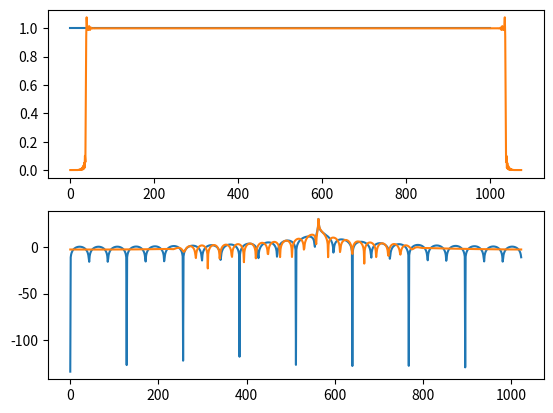

Write the Python code that produced this figure.
import numpy as np
import scipy.signal as signal
import warnings


class BaseFilter():
    """FIR filter base class

    Simple class to manage an FIR filter
    """
    def __init__(self, sampRate, cutoffFreq, windowType="blackman", numTaps=512):
        self._sampRate = sampRate
        self._cutoffFreq = cutoffFreq
        self._cutoffFreqNorm = 2 * self._cutoffFreq/self._sampRate
        self._windowType = windowType
        self._numTaps = numTaps

        #design the filter
        self._taps = self._designFilter()

    # properties
    @property
    def sampleRate(self):
        """Filter sample rate (sps)

        Returns:
            [float] -- sample rate (sps)
        """
        return self._sampRate

    @sampleRate.setter
    def sampleRate(self, newRate):
        self._sampRate = newRate
        self._cutoffFreqNorm = 2 * self._cutoffFreq/self._sampRate
        self._taps = self._designFilter()

    @property
    def cutoffFreq(self):
        """Filter cutoff frequency (Hz)

        Returns:
            [float] -- cutoff frequency (Hz)
        """
        return self._cutoffFreq

    @cutoffFreq.setter
    def cutoffFreq(self, newFreq):
        self._cutoffFreq = newFreq
        self._cutoffFreqNorm = 2 * self._cutoffFreq/self._sampRate
        self._taps = self._designFilter()

    @property
    def windowType(self):
        """Filter window type

        Returns:
            [str] -- filter window type
        """
        return self._windowType

    @windowType.setter
    def windowType(self, newWindow):
        self._windowType = newWindow
        self._taps = self._designFilter()

    # Wrapper around scipy.signal.firwin
    def _designFilter(self):
        """Designs a filter using the window method

        Private method

        Returns:
            [np.array, float] -- FIR filter taps

        """
        return signal.firwin(self._numTaps, self._cutoffFreqNorm, window=self._windowType)

    def process(self, data):
        """Filter samples

        Filters samples using circular convolution in the frequency domain.

        Arguments:
            data {np.array, complex float} -- Complex input samples

        Returns:
            [np.array, complex float] -- Complex filtered samples

        """
        return signal.fftconvolve(data, self._taps, 'full')


class InterpolatingFir(BaseFilter):
    """Interpolate samples with an fir filter
    """
    def __init__(self, sampRate, filtCutoffFreq, newSampRate, windowType="blackman", numTaps=51):
        super(InterpolatingFir, self).__init__(sampRate, filtCutoffFreq, windowType, numTaps)
        self._newSampRate = newSampRate
        self._numInterpSamps = int(newSampRate / sampRate)
        assert self._numInterpSamps > 0, "Interpolation rate must be greater than 0"

    # properties
    @property
    def newSampleRate(self):
        """New output sample rate of the filter

        Returns:
            [float] -- output rate of the filter
        """
        return self._newSampRate

    @newSampleRate.setter
    def newSampleRate(self, newRate):
        if int(newRate / self._sampRate) <= 0:
            warnings.warn("Invalid output rate, ignoring changes", RuntimeWarning)
        else:
            self._newSampRate = newRate
            self._numInterpSamps = int(self._newSampRate / self._sampRate)

    def process(self, data):
        """Interpolates and filters the input data

        Zero pads the input array and then filters with an FIR filter

        Arguments:
            data {complex float} -- Input data

        Returns:
            [complex float] -- Interpolated data
        """
        ret = np.zeros(len(data)*self._numInterpSamps, dtype=data.dtype)
        ret[::self._numInterpSamps] = self._numInterpSamps * data
        return super(InterpolatingFir, self).process(ret)


class DecimatingFir(BaseFilter):
    """Decimates samples with an fir filter
    """
    def __init__(self, sampRate, filtCutoffFreq, newSampRate, windowType="blackman", numTaps=51):
        super(DecimatingFir, self).__init__(sampRate, filtCutoffFreq, windowType, numTaps)
        self._newSampRate = newSampRate
        self._numDeciSamps = int(sampRate / newSampRate)
        assert self._numDeciSamps > 0, "Decimation rate must be greater than 0"

    # properties
    @property
    def newSampleRate(self):
        """New output sample rate of the filter

        Returns:
            [float] -- output rate of the filter
        """
        return self._newSampRate

    @newSampleRate.setter
    def newSampleRate(self, newRate):
        if int(self._sampRate / newRate) <= 0:
            warnings.warn("Invalid output rate, ignoring changes", RuntimeWarning)
        else:
            self._newSampRate = newRate
            self._numDeciSamps = int(self._sampRate / self._newSampRate)

    def process(self, data):
        """Decimates and filters the input data

        Removes samples and then filters with an FIR filter

        Arguments:
            data {complex float} -- Input data

        Returns:
            [complex float] -- Decimated data
        """
        ret = data[::self._numDeciSamps]
        return super(DecimatingFir, self).process(ret)


class ArbResampler():
    """Fir filter based fractional resampler
    """
    def __init__(self, sampRate, filtCutoffFreq, deciRate, interRate, windowType="blackman", numTaps=51):
        self.interp = InterpolatingFir(sampRate, filtCutoffFreq, interRate, windowType, numTaps)
        self.deci = DecimatingFir(sampRate, filtCutoffFreq, deciRate, windowType, numTaps)

    @property
    def sampleRate(self):
        """Filter sample rate (sps)

        Returns:
            [float] -- sample rate (sps)
        """
        if self.interp.sampleRate == self.deci.sampleRate:
            return self.interp.sampleRate
        else:
            raise RuntimeError("Interpolation and decimation sample rates do not match")

    @sampleRate.setter
    def sampleRate(self, newRate):
        self.interp.sampleRate = newRate
        self.deci = newRate

    @property
    def interpolationRate(self):
        """Output sample rate of the interpolator (sps)

        Returns:
            [float] -- sample rate (sps)
        """
        return self.interp.newSampleRate

    @interpolationRate.setter
    def interpolationRate(self, newRate):
        self.interp.newSampleRate = newRate

    @property
    def interpolationFilterCutoff(self):
        """Interpolation filter cutoff frequency

        Returns:
            [float] -- cutoff frequency
        """
        return self.interp.cutoffFreq

    @interpolationFilterCutoff.setter
    def interpolationFilterCutoff(self, newCutoff):
        self.interp.cutoffFreq = newCutoff

    @property
    def decimationFilterCutoff(self):
        """Decimation filter cutoff frequency

        Returns:
            [float] -- cutoff frequency
        """
        return self.deci.cutoffFreq

    @decimationFilterCutoff.setter
    def decimationFilterCutoff(self, newCutoff):
        self.deci.cutoffFreq = newCutoff

    @property
    def cutoffFreq(self):
        return self.interp.cutoffFreq

    @cutoffFreq.setter
    def cutoffFreq(self, newFreq):
        self.interpolationFilterCutoff = newFreq
        self.decimationFilterCutoff = newFreq

    @property
    def decimationRate(self):
        """Output sample rate of the decimator (sps)

        Returns:
            [float] -- sample rate (sps)
        """
        return self.deci.newSampleRate

    @decimationRate.setter
    def decimationRate(self, newRate):
        self.deci.newSampleRate = newRate

    def process(self, data):
        """Applies a simple fractional resampler to the samples

        First interpolates and then decimates the input samples

        Arguments:
            data {complex float} -- Complex input samples

        Returns:
            [complex float] -- resampled data
        """
        return self.deci.process(self.interp.process(data))


class TuneFilterResample(ArbResampler):
    """Frequency shifts, filters, and resamples the input data
    """
    def __init__(self, sampRate, filtCutoffFreq, deciRate, interRate, tunerFreq, blockLength, windowType="blackman", numTaps=51):
        ArbResampler.__init__(self, sampRate, filtCutoffFreq, deciRate, interRate, windowType, numTaps)
        self._tunerFreq = tunerFreq
        self._blockLength = blockLength
        self._sampRate = sampRate
        self._tuner = np.exp(1j * 2*np.pi*self._tunerFreq*np.arange(self._blockLength)/self._sampRate)

    # properties
    @property
    def tunerFrequency(self):
        """Tuner frequency (Hz)

        Returns:
            [float] -- Tuner frequency (Hz)
        """
        return self._tunerFreq

    @tunerFrequency.setter
    def tunerFrequency(self, newFreq):
        self._tunerFreq = newFreq
        self._tuner = np.exp(1j * 2*np.pi*self._tunerFreq*np.arange(self._blockLength)/self._sampRate)

    @property
    def blockLength(self):
        """Number of samples processed

        Returns:
            [float] -- block length of the resampler
        """
        return self._blockLength

    @blockLength.setter
    def blockLength(self, newLength):
        self._blockLength = newLength
        self._tuner = np.exp(1j * 2*np.pi*self._tunerFreq*np.arange(self._blockLength)/self._sampRate)

    @property
    def sampleRate(self):
        """Filter sample rate

        Returns:
            [float] -- sample rate
        """
        return super(TuneFilterResample, self).sampleRate

    @sampleRate.setter
    def sampleRate(self, newRate):
        super(TuneFilterResample, self).sampleRate = newRate
        self._tuner = np.exp(1j * 2*np.pi*self._tunerFreq*np.arange(self._blockLength)/self._sampRate)

    def process(self, data):
        """Frequency shifts, filters, and resamples the input data

        Arguments:
            data {complex float} -- Complex input samples

        Returns:
            [complex float] -- tuned and resampled data
        """
        return ArbResampler.process(self, data[:self._blockLength]*self._tuner)


class Channelizer():
    """Simple FIR filter bank channelizer
    """
    def __init__(self, sampRate, filtCutoffFreq, deciRate, interRate, tunerFreq, blockLength, windowType="blackman", numTaps=51):
        self.filters = []
        for fcut, fd, fi, fc, bl in zip(filtCutoffFreq, deciRate, interRate, tunerFreq, blockLength):
            self.filters.append(TuneFilterResample(sampRate, fcut, fd, fi, fc, bl, windowType, numTaps))

    @property
    def channelCenter(self):
        """Channel center frequency (Hz)

        Arguments:
            channelId {int} -- channel number

        Returns:
            [float] -- center frequency
        """
        return [filter.tunerFrequency for filter in self.filters]

    @channelCenter.setter
    def channelCenter(self, value):
        self.filters[value[0]].tunerFrequency = value[1]
 
    @property
    def sampleRate(self):
        """Sample rate of the filter
        """
        return [filter.sampleRate for filter in self.filters]

    @sampleRate.setter
    def sampleRate(self, value):
        self.filters[value[0]].sampleRate = value[1]

    @property
    def filtCutoff(self):
        """Cutoff  frequency of the filter
        """
        return [filter.filtCutoffFreq for filter in self.filters]

    @filtCutoff.setter
    def filtCutoff(self, value):
        self.filters[value[0]].filtCutoffFreq = value[1]

    @property
    def decimationRate(self):
        """Decimation rate of the filter
        """
        return [filter.decimationRate for filter in self.filters]

    @decimationRate.setter
    def decimationRate(self, value):
        self.filters[value[0]].decimationRate = value[1]

    @property
    def interpolationRate(self):
        """Interpolation rate
        """
        return [filter.interpolationRate for filter in self.filters]

    @interpolationRate.setter
    def interpolationRate(self, value):
        self.filters[value[0]].interpolationRate = value[1]

    @property
    def blockLength(self):
        """Block length of the filter
        """
        return [filter.blockLength for filter in self.filters]

    @blockLength.setter
    def blockLength(self, value):
        self.filters[value[0]].blockLength = value[1]

    def addChannels(self, sampRate, filtCutoffFreq, deciRate, interRate, tunerFreq, blockLength, windowType="blackman", numTaps=51):
        """Add a channel to the filter bank
        
        Arguments:
            sampRate {[type]} -- [description]
            filtCutoffFreq {[type]} -- [description]
            deciRate {[type]} -- [description]
            interRate {[type]} -- [description]
            tunerFreq {[type]} -- [description]
            blockLength {[type]} -- [description]
        
        Keyword Arguments:
            windowType {[type]} -- [description] (default: {"blackman"})
            numTaps {[type]} -- [description] (default: {51})
        """
        for fcut, fd, fi, fc, bl in zip(filtCutoffFreq, deciRate, interRate, tunerFreq, blockLength):
            self.filters.append(TuneFilterResample(sampRate, fcut, fd, fi, fc, bl, windowType, numTaps))

    def process(self, activeChannels, data):
        """Channelize the data

        Arguments:
            activeChannels {iterator} -- Channels to get
            data {complex float} -- Complex float input

        Returns:
            [tuple] -- channel id with base band samples
        """
        return [(channel, self.filters[channel].process(data)) for channel in activeChannels]


if __name__ == "__main__":
    import matplotlib.pyplot as plt

    sampRateT = 2e6
    cutoffT = 500e3
    filt = Channelizer(sampRateT, [cutoffT], [sampRateT / 2], [2 * sampRateT], [-100e3], [1000])
    filt.channelCenter = (0, 0)
    print(filt.channelCenter)

    samples = np.exp(1j * 2 * 100e3 * np.pi * np.arange(1000) / sampRateT)
    chans = filt.process([0], samples)

    for _, filtSamples in chans:
        fig, ax = plt.subplots(2, 1)
        ax[0].plot(np.abs(samples))
        ax[0].plot(np.abs(filtSamples))

        ax[1].plot(10*np.log10(np.abs(np.fft.fftshift(np.fft.fft(samples, 1024)))))
        ax[1].plot(10*np.log10(np.abs(np.fft.fftshift(np.fft.fft(filtSamples, 1024)))))
        plt.show()
